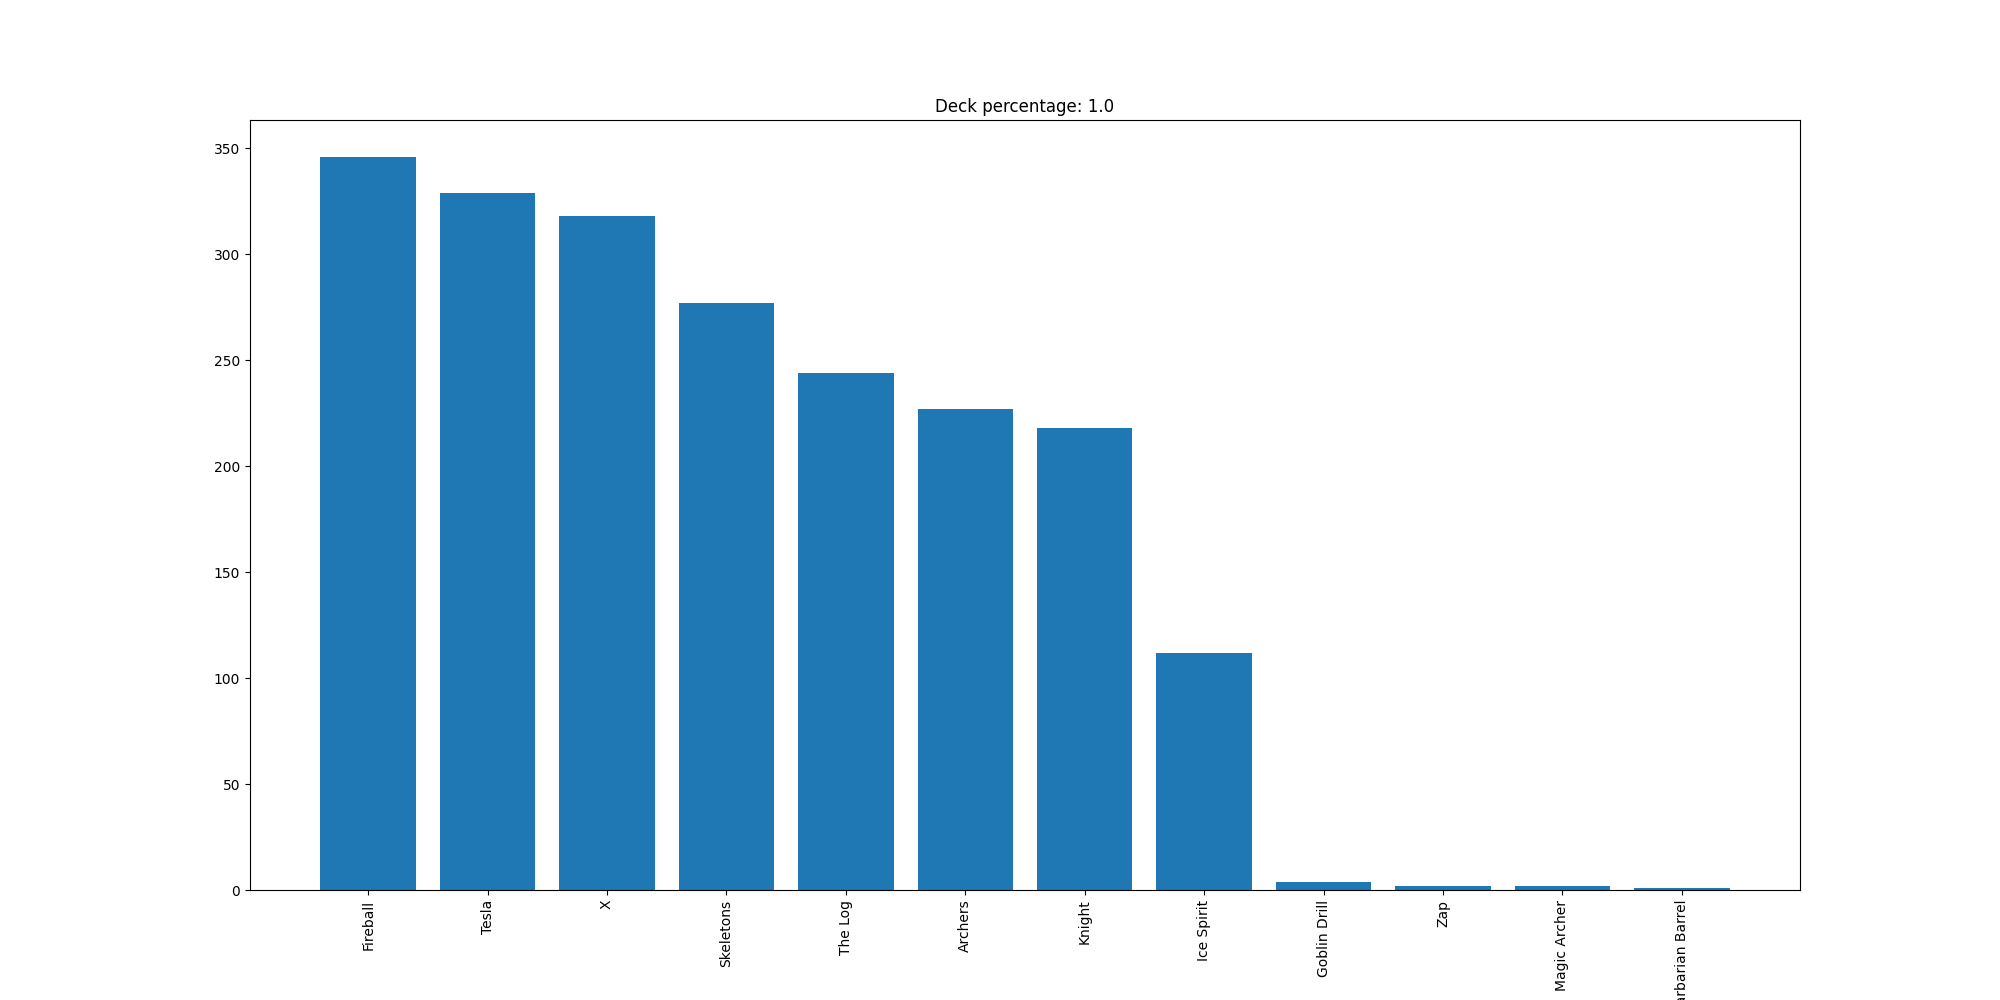

Data behind this chart, as committed beside it:
Fireball, 346
Tesla, 329
X, 318
Skeletons, 277
The Log, 244
Archers, 227
Knight, 218
Ice Spirit, 112
Goblin Drill, 4
Zap, 2
Magic Archer, 2
Barbarian Barrel, 1
